The GitHub repository Scharfdk/DeepLearning-Project contains a labelled image folder "finalDataset" with 9 categories: beef, bird, bread, cheese, eggs, nuts, pasta, pork, sausage. Examples follow, each with its label.

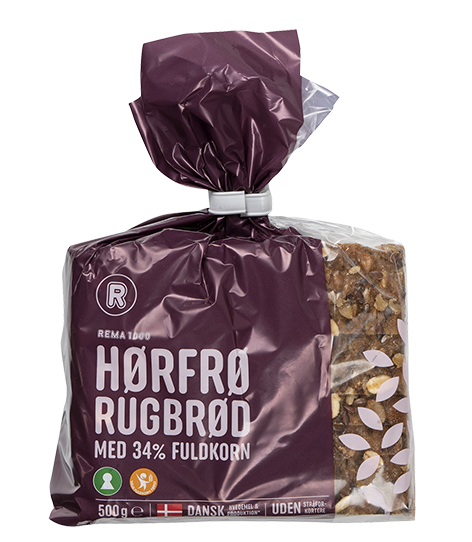
Label: bread

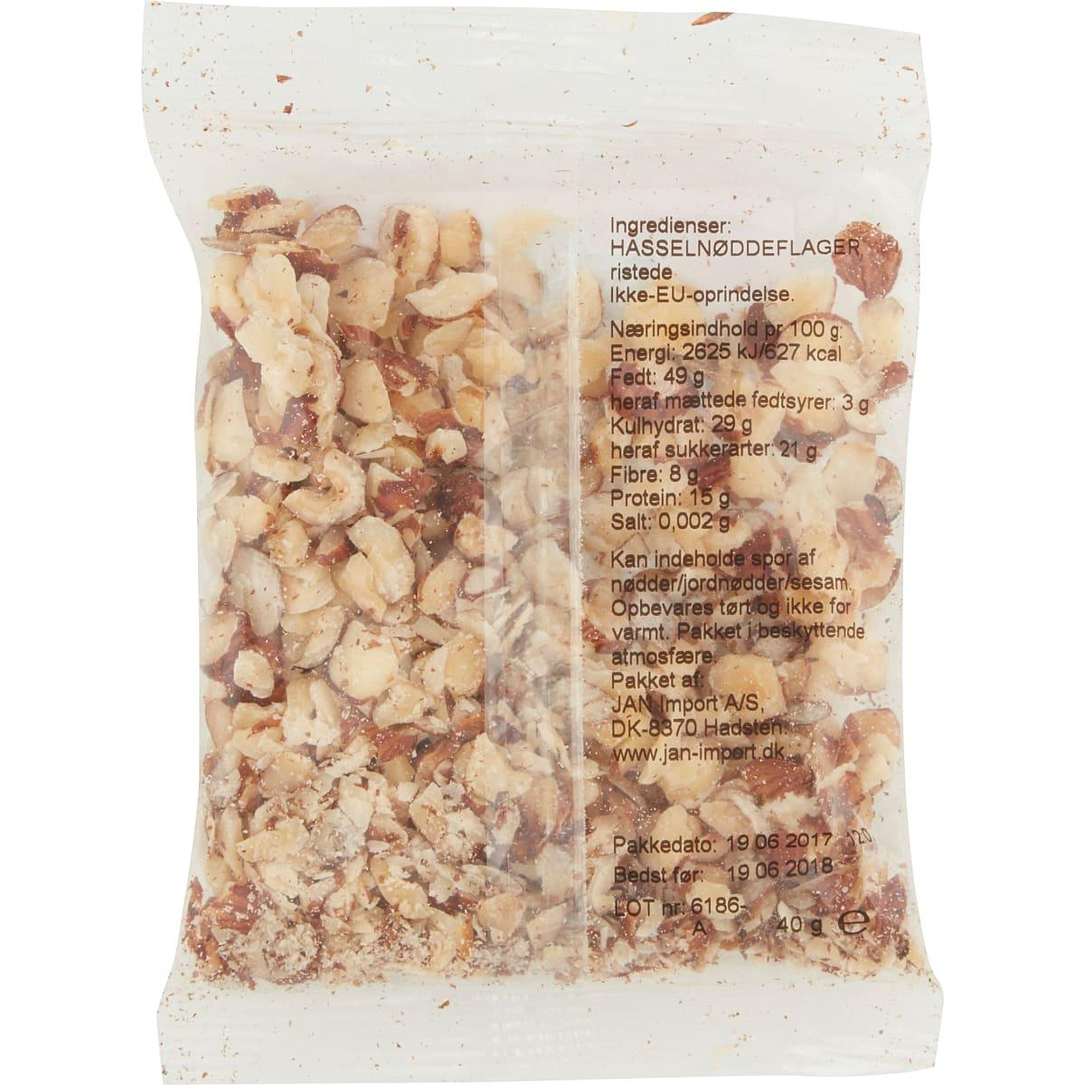
Label: nuts

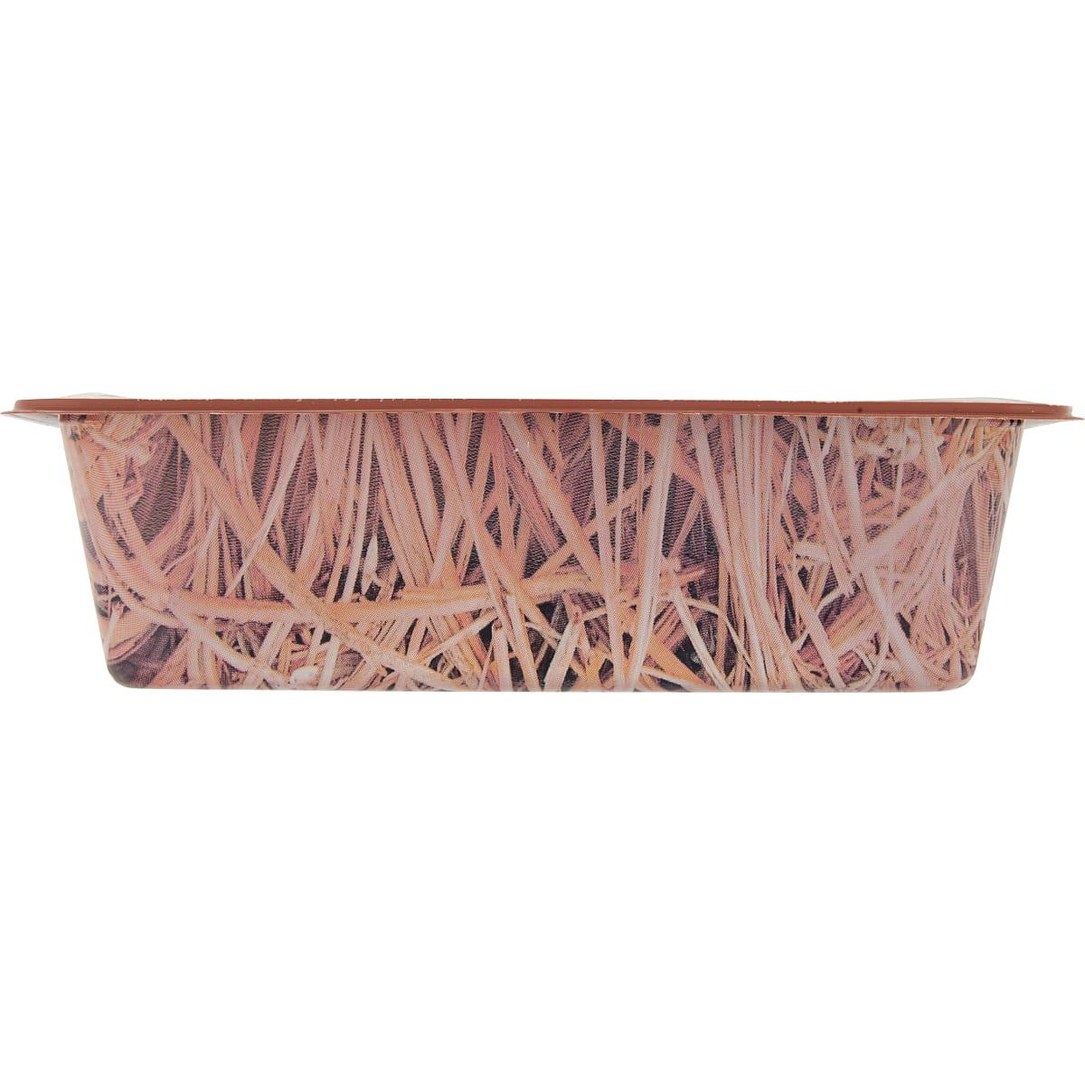
Label: bird

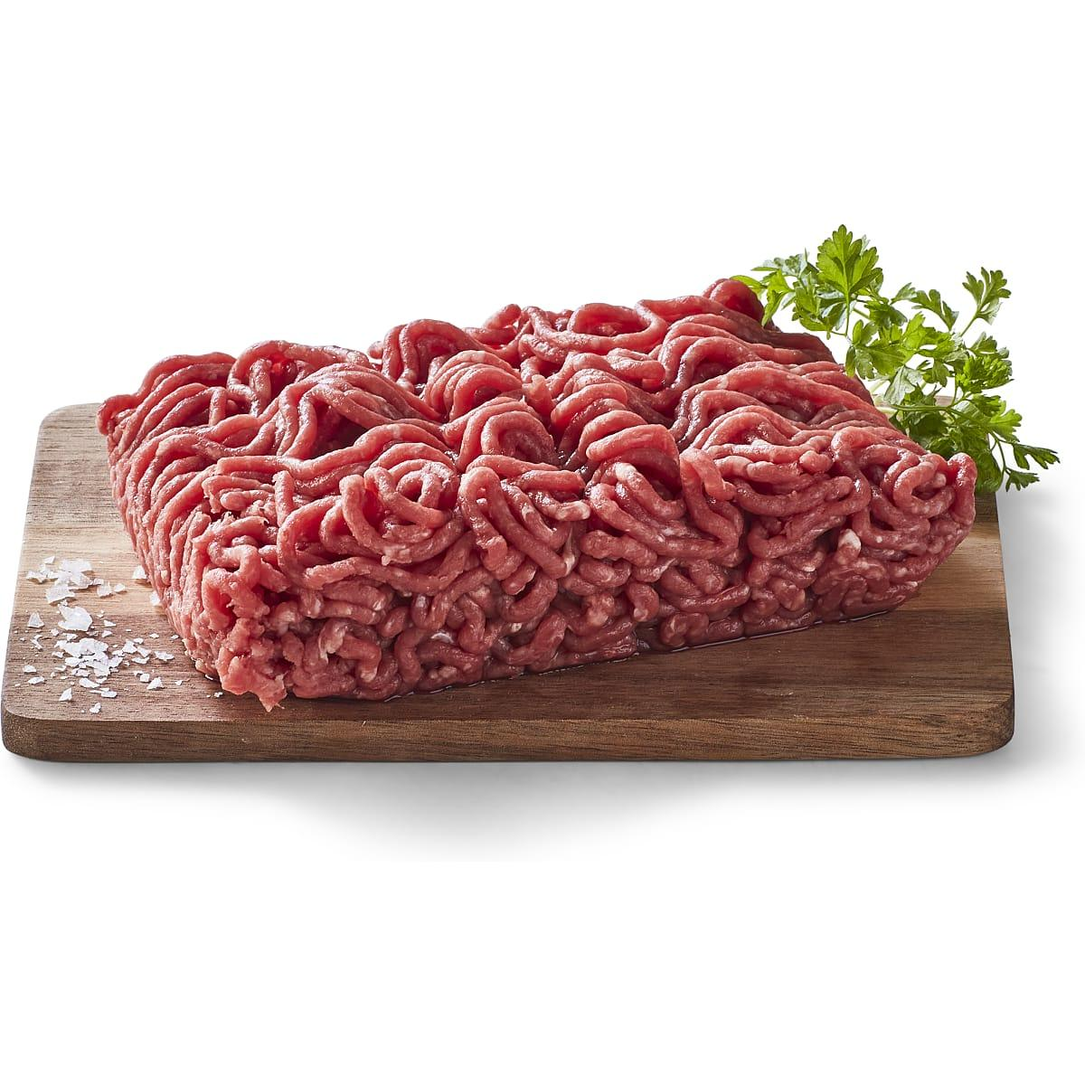
Label: beef

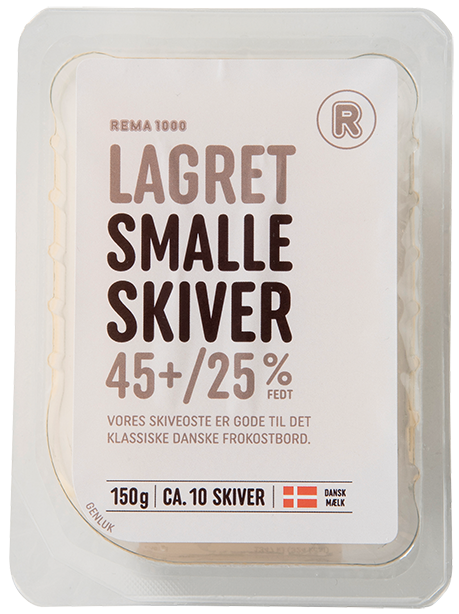
Label: cheese

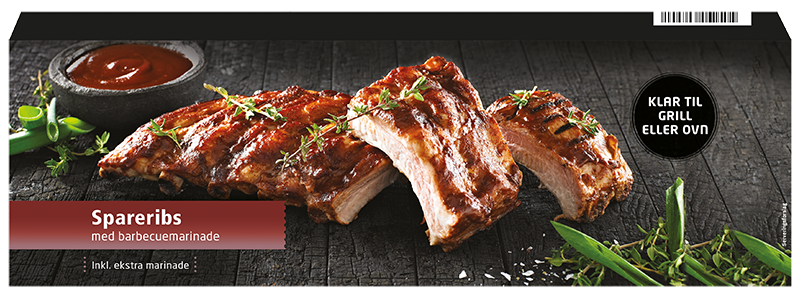
Label: pork
